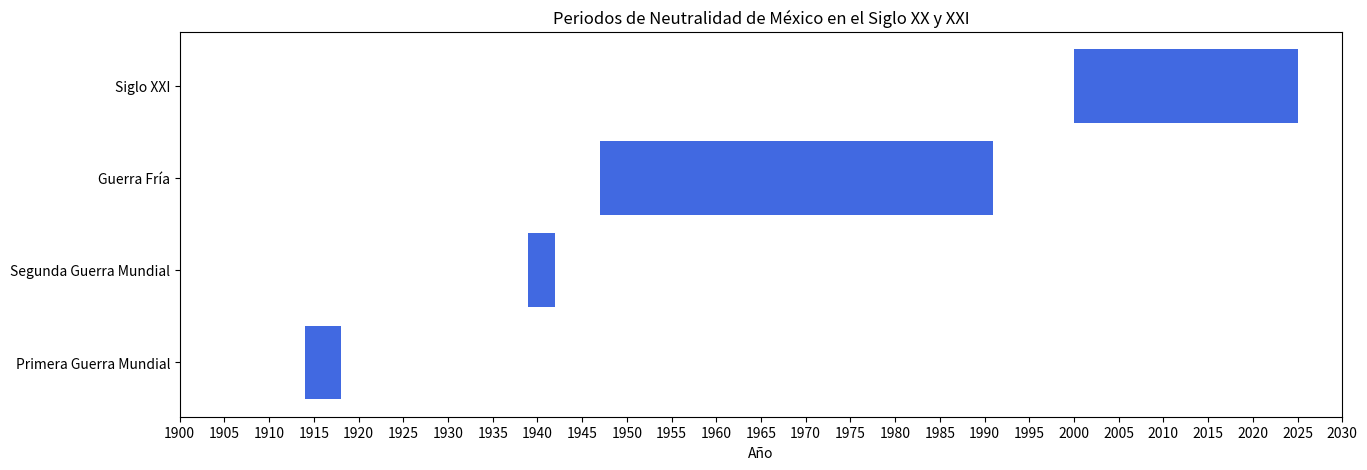

This chart was generated by the following Python code:
import matplotlib.pyplot as plt

# Definir los periodos de neutralidad
periodos = [
    ("Primera Guerra Mundial", 1914, 1918, "Neutral"),
    ("Segunda Guerra Mundial", 1939, 1942, "Neutral"),
    ("Guerra Fría", 1947, 1991, "Neutral"),
    ("Siglo XXI", 2000, 2025, "Neutral")
]

# Crear la figura y el eje
fig, ax = plt.subplots(figsize=(15, 5))

# Dibujar los periodos de neutralidad
for periodo in periodos:
    nombre, inicio, fin, estado = periodo
    ax.barh(y=nombre, width=fin-inicio, left=inicio, color='royalblue', label=estado)

# Etiquetas y títulos
ax.set_xlabel("Año")
ax.set_title("Periodos de Neutralidad de México en el Siglo XX y XXI")
ax.set_xlim(1900, 2030)
ax.set_xticks(range(1900, 2031, 5))  # Ajuste del eje X con intervalos de 10 en 10

# Mostrar la gráfica
plt.show()
